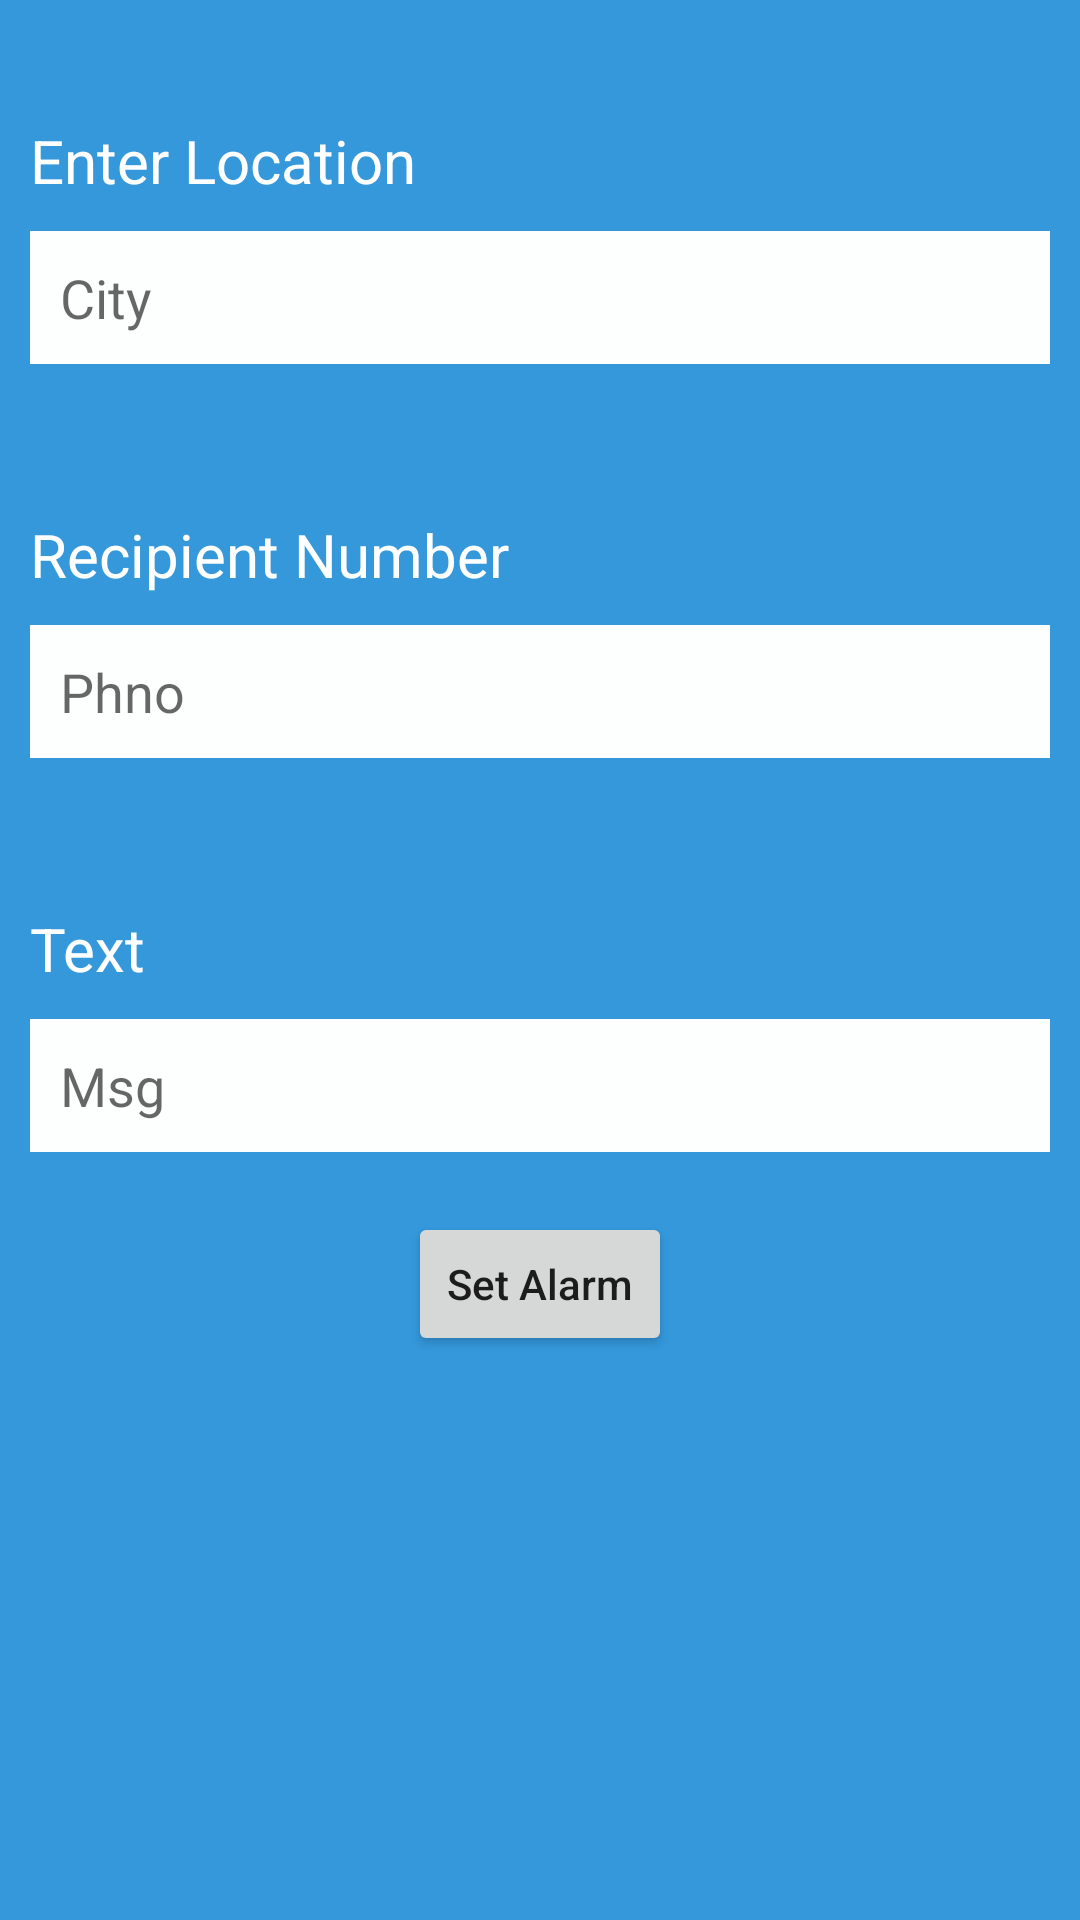

Produce the Android XML layout that renders to this screen, including the resource entries it uses.
<!-- AndroidManifest.xml: application theme Theme.PertinentAlerts -->
<!-- res/layout/activity_alarm.xml -->
<?xml version="1.0" encoding="utf-8"?>
<LinearLayout xmlns:android="http://schemas.android.com/apk/res/android"
    xmlns:app="http://schemas.android.com/apk/res-auto"
    xmlns:tools="http://schemas.android.com/tools"
    android:layout_width="match_parent"
    android:layout_height="match_parent"
    tools:context="com.example.pertinentalerts.Alarm"
    android:orientation="vertical"
    android:background="#3498DB">


    
    
    
    
    
    
    
    
    
    
    

    
    
    
    
    
    
    


    
    
    
    
    
    
    
    
    
    

    
    
    
    
    
    
    

    <TextView
        android:id="@+id/citynametext"
        android:layout_width="wrap_content"
        android:layout_height="wrap_content"
        android:text="Enter Location"
        android:layout_marginTop="40dp"
        android:layout_marginLeft="10dp"
        android:textSize="20dp"
        android:textColor="#ffffff"
        />

    <EditText
        android:textColor="@color/black"
        android:layout_width="match_parent"
        android:layout_height="wrap_content"
        android:id="@+id/cityname"
        android:hint="City"
        android:layout_margin="10dp"
        android:background="#FDFEFE"
        android:padding="10dp"/>
    <TextView
        android:id="@+id/sms"
        android:layout_width="wrap_content"
        android:layout_height="wrap_content"
        android:text="Recipient Number"
        android:layout_marginTop="40dp"
        android:layout_marginLeft="10dp"
        android:textSize="20dp"
        android:textColor="#ffffff"
        />

    <EditText
        android:textColor="@color/black"
        android:layout_width="match_parent"
        android:layout_height="wrap_content"
        android:id="@+id/phno"
        android:hint="Phno"
        android:layout_margin="10dp"
        android:background="#FDFEFE"
        android:padding="10dp"/>
    <TextView
        android:id="@+id/smstext"
        android:layout_width="wrap_content"
        android:layout_height="wrap_content"
        android:text="Text"
        android:layout_marginTop="40dp"
        android:layout_marginLeft="10dp"
        android:textSize="20dp"
        android:textColor="#ffffff"
        />

    <EditText
        android:textColor="@color/black"
        android:layout_width="match_parent"
        android:layout_height="wrap_content"
        android:id="@+id/txtmsg"
        android:hint="Msg"
        android:layout_margin="10dp"
        android:background="#FDFEFE"
        android:padding="10dp"/>

    <Button
        android:layout_width="wrap_content"
        android:layout_gravity="center"
        android:layout_height="wrap_content"
        android:text="Set Alarm"
        android:layout_margin="10dp"
        android:onClick="SetAlram"
        android:textAllCaps="false"/>




</LinearLayout>
<!-- resources referenced by this layout -->
<resources>
  <style name="Theme.PertinentAlerts" parent="Theme.MaterialComponents.DayNight.DarkActionBar">
          
          <item name="colorPrimary">@color/purple_500</item>
          <item name="colorPrimaryVariant">@color/purple_700</item>
          <item name="colorOnPrimary">@color/white</item>
          
          <item name="colorSecondary">@color/teal_200</item>
          <item name="colorSecondaryVariant">@color/teal_700</item>
          <item name="colorOnSecondary">@color/black</item>
          
          <item name="android:statusBarColor" tools:targetApi="l">?attr/colorPrimaryVariant</item>
          
      </style>
  <!-- not gathered from this repository: default colours our renderer supplied (Android Studio template values) -->
  <color name="purple_500">#FF6200EE</color>
  <color name="purple_700">#FF3700B3</color>
  <color name="teal_200">#FF03DAC5</color>
  <color name="teal_700">#FF018786</color>
  <color name="black">#FF000000</color>
  <color name="white">#FFFFFFFF</color>
</resources>
